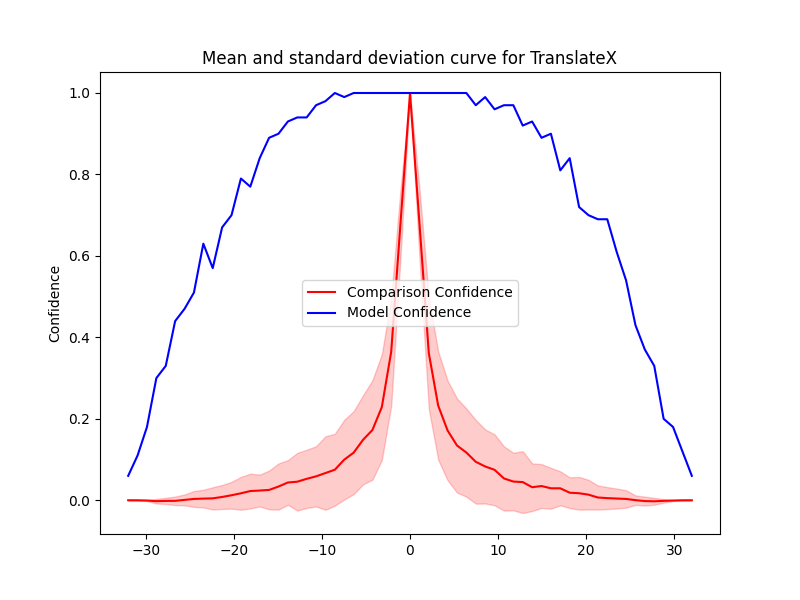

Values plotted in this chart, from the file beside it:
Severity, Mean, Std, Accuracy, Time Taken
0.0, 1.0, 0.0, 1.0, 0.1197
1.067, 0.682, 0.08551, 1.0, 0.1196
2.133, 0.3616, 0.1372, 1.0, 0.121
3.2, 0.2324, 0.1328, 1.0, 0.119
4.267, 0.1714, 0.1222, 1.0, 0.1212
5.333, 0.1345, 0.1155, 1.0, 0.1185
6.4, 0.1171, 0.1083, 1.0, 0.1187
7.467, 0.09444, 0.1027, 0.97, 0.119
8.533, 0.08301, 0.09093, 0.99, 0.1192
9.6, 0.07474, 0.08706, 0.96, 0.119
10.67, 0.0536, 0.07879, 0.97, 0.1193
11.73, 0.04592, 0.07065, 0.97, 0.1202
12.8, 0.04462, 0.07589, 0.92, 0.12
13.87, 0.03206, 0.05847, 0.93, 0.1197
14.93, 0.03491, 0.05386, 0.89, 0.1194
16, 0.02941, 0.05016, 0.9, 0.1199
17.07, 0.02932, 0.04166, 0.81, 0.1194
18.13, 0.01853, 0.03772, 0.84, 0.1348
19.2, 0.01723, 0.04021, 0.72, 0.1345
20.27, 0.01378, 0.03636, 0.7, 0.1353
21.33, 0.006792, 0.02956, 0.69, 0.1349
22.4, 0.005277, 0.02697, 0.69, 0.1343
23.47, 0.004235, 0.02448, 0.61, 0.1346
24.53, 0.003257, 0.02157, 0.54, 0.1349
25.6, 0.0002656, 0.01154, 0.43, 0.1342
26.67, -0.002022, 0.01099, 0.37, 0.1332
27.73, -0.002525, 0.008406, 0.33, 0.1338
28.8, -0.001469, 0.004462, 0.2, 0.1329
29.87, -0.0007169, 0.001259, 0.18, 0.1341
30.93, -8.239290870030294e-05, 0.0001529, 0.12, 0.1338
32.0, 1.8771272377352122e-10, 1.8728630929883843e-09, 0.06, 0.1342
-0.0, 1.0, 0.0, 1.0, 0.134
-1.067, 0.6836, 0.08241, 1.0, 0.1348
-2.133, 0.3647, 0.1321, 1.0, 0.1354
-3.2, 0.2287, 0.1297, 1.0, 0.1337
-4.267, 0.1726, 0.1221, 1.0, 0.1337
-5.333, 0.1483, 0.1093, 1.0, 0.1342
-6.4, 0.1169, 0.1018, 1.0, 0.133
-7.467, 0.09975, 0.09783, 0.99, 0.134
-8.533, 0.07501, 0.08827, 1.0, 0.1343
-9.6, 0.06684, 0.09022, 0.98, 0.1343
-10.67, 0.05874, 0.07397, 0.97, 0.1342
-11.73, 0.0526, 0.07146, 0.94, 0.1343
-12.8, 0.04558, 0.0708, 0.94, 0.1337
-13.87, 0.04362, 0.05478, 0.93, 0.1331
-14.93, 0.03371, 0.05662, 0.9, 0.1341
-16, 0.02536, 0.04755, 0.89, 0.1315
-17.07, 0.02386, 0.039, 0.84, 0.1334
-18.13, 0.02262, 0.04267, 0.77, 0.1337
-19.2, 0.01708, 0.04031, 0.79, 0.1337
-20.27, 0.01232, 0.03291, 0.7, 0.135
-21.33, 0.008101, 0.0295, 0.67, 0.1369
-22.4, 0.004674, 0.02726, 0.57, 0.1337
-23.47, 0.004071, 0.02171, 0.63, 0.134
-24.53, 0.003247, 0.01949, 0.51, 0.1338
-25.6, 0.0009027, 0.01332, 0.47, 0.1326
-26.67, -0.00142, 0.01047, 0.44, 0.1349
-27.73, -0.001633, 0.007556, 0.33, 0.1343
-28.8, -0.002191, 0.005656, 0.3, 0.1321
-29.87, -0.0006609, 0.001297, 0.18, 0.1322
... 2 more rows
